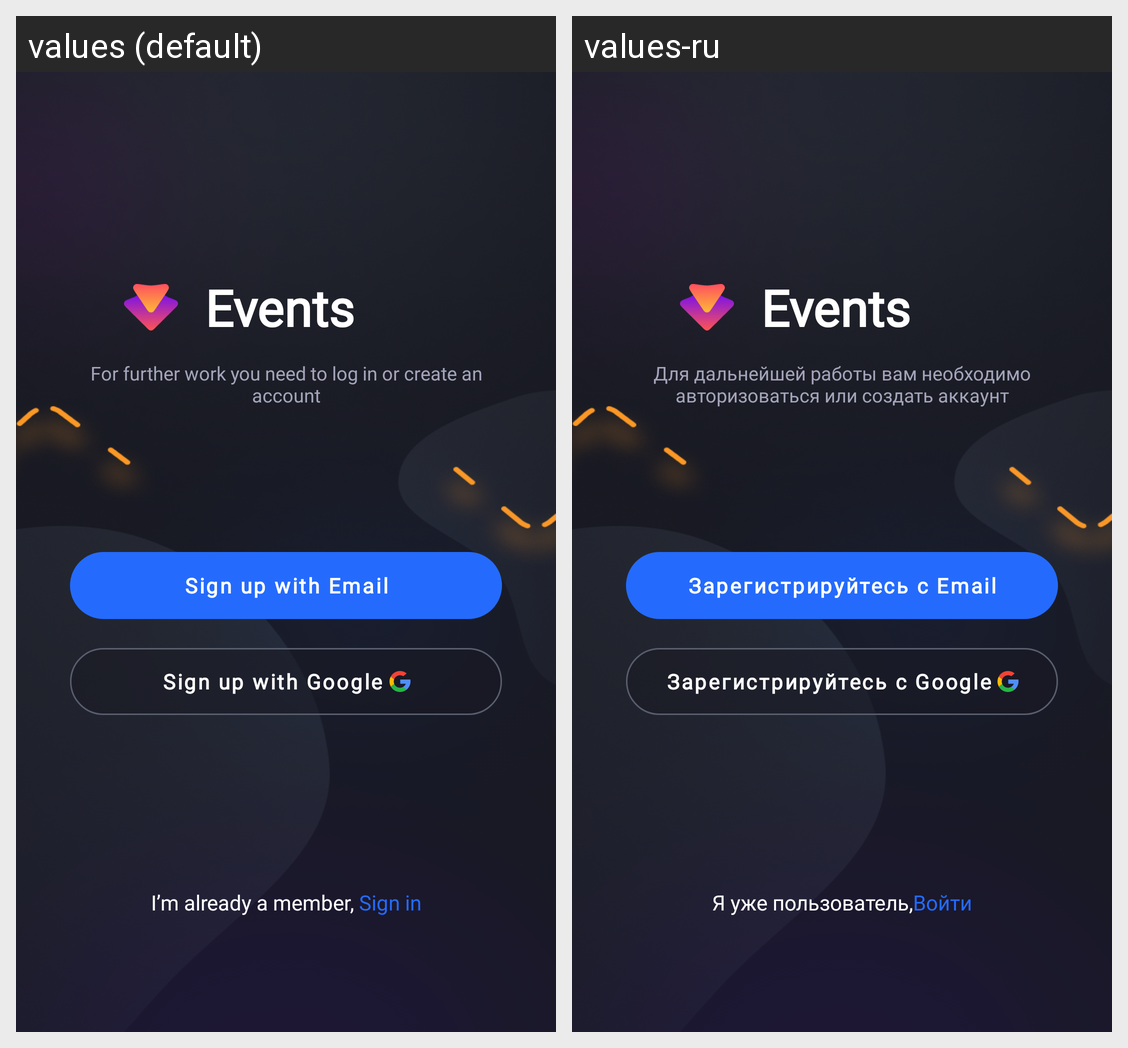

Translations of the strings shown on this Android screen, per locale in the grid:
Android screen res/layout/fragment_log_in_types.xml rendered under 2 locales, left to right: values (default), values-ru. Device: Nexus 5 (rendered at 1080×1920; each locale shown at half size, 540×960, under a caption strip naming it); theme AppTheme.
Strings drawn on this screen, with the default value and each locale's value (text and hints the layout hard-codes, and strings that could not be matched under every locale, appear in the picture but are not listed):

event
  values: Events
  values-ru: Events

for_further_work
  values: For further work you need to log in or create an account
  values-ru: Для дальнейшей работы вам необходимо авторизоваться или создать аккаунт

email_sign_up
  values: Sign up with Email
  values-ru: Зарегистрируйтесь с Email

google_sign_up
  values: Sign up with Google
  values-ru: Зарегистрируйтесь с Google

already_a_member
  values: I’m already a member, Sign in
  values-ru: Я уже пользователь,Войти
